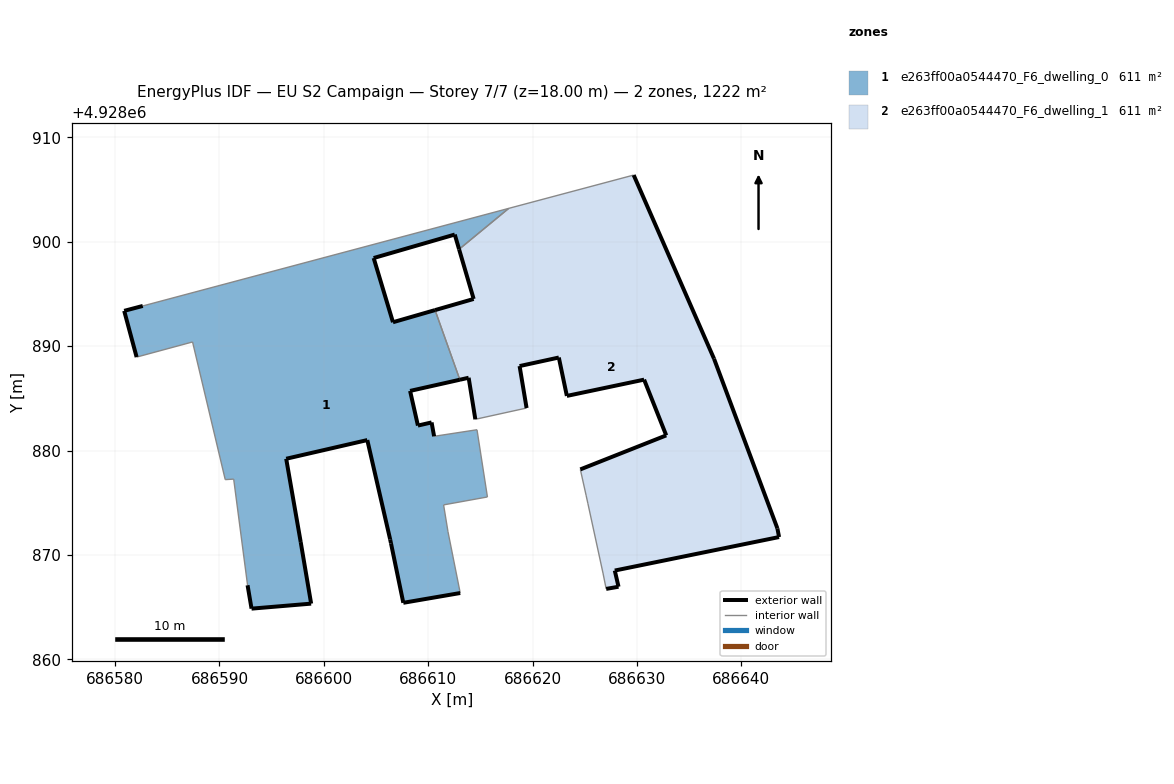
=== STOREY PLAN SPEC (per zone: floor XY polygon, exterior-wall plan segments, windows/doors) ===
zone 1: e263ff00a0544470_F6_dwelling_0  (611.1 m²)
  floor: (686613.07, 4928866.35) (686611.89, 4928872.22) (686611.47, 4928874.79) (686615.67, 4928875.55) (686614.67, 4928881.99) (686610.56, 4928881.36) (686610.32, 4928882.69) (686609.01, 4928882.39) (686608.26, 4928885.71) (686613.03, 4928886.78) (686610.66, 4928893.45) (686606.62, 4928892.29) (686604.77, 4928898.44) (686612.54, 4928900.69) (686612.96, 4928899.28) (686617.71, 4928903.20) (686582.65, 4928893.85) (686580.87, 4928893.38) (686582.06, 4928888.95) (686587.42, 4928890.40) (686590.55, 4928877.21) (686591.36, 4928877.26) (686592.69, 4928867.09) (686593.07, 4928864.85) (686598.78, 4928865.33) (686597.78, 4928871.23) (686596.39, 4928879.21) (686604.16, 4928881.00) (686606.35, 4928871.48) (686606.43, 4928871.11) (686607.61, 4928865.41)
  exterior wall: (686598.78, 4928865.33) – (686593.07, 4928864.85)  [5.7 m]
  exterior wall: (686593.07, 4928864.85) – (686592.69, 4928867.09)  [2.3 m]
  exterior wall: (686582.06, 4928888.95) – (686580.87, 4928893.38)  [4.6 m]
  exterior wall: (686580.87, 4928893.38) – (686582.65, 4928893.85)  [1.8 m]
  exterior wall: (686612.96, 4928899.28) – (686612.54, 4928900.69)  [1.5 m]
  exterior wall: (686612.54, 4928900.69) – (686604.77, 4928898.44)  [8.1 m]
  exterior wall: (686604.77, 4928898.44) – (686606.62, 4928892.29)  [6.4 m]
  exterior wall: (686606.62, 4928892.29) – (686610.66, 4928893.45)  [4.2 m]
  exterior wall: (686613.03, 4928886.78) – (686608.26, 4928885.71)  [4.9 m]
  exterior wall: (686608.26, 4928885.71) – (686609.01, 4928882.39)  [3.4 m]
  exterior wall: (686609.01, 4928882.39) – (686610.32, 4928882.69)  [1.3 m]
  exterior wall: (686610.32, 4928882.69) – (686610.56, 4928881.36)  [1.4 m]
  exterior wall: (686613.07, 4928866.35) – (686607.61, 4928865.41)  [5.5 m]
  exterior wall: (686607.61, 4928865.41) – (686606.43, 4928871.11)  [5.8 m]
  exterior wall: (686606.43, 4928871.11) – (686606.35, 4928871.48)  [0.4 m]
  exterior wall: (686606.35, 4928871.48) – (686604.16, 4928881.00)  [9.8 m]
  exterior wall: (686604.16, 4928881.00) – (686596.39, 4928879.21)  [8.0 m]
  exterior wall: (686596.39, 4928879.21) – (686597.78, 4928871.23)  [8.1 m]
  exterior wall: (686597.78, 4928871.23) – (686598.78, 4928865.33)  [6.0 m]
  interior walls: 12
zone 2: e263ff00a0544470_F6_dwelling_1  (611.1 m²)
  floor: (686643.61, 4928871.71) (686643.45, 4928872.54) (686637.38, 4928888.79) (686629.68, 4928906.39) (686617.71, 4928903.20) (686612.96, 4928899.28) (686614.35, 4928894.52) (686610.66, 4928893.45) (686613.03, 4928886.78) (686613.87, 4928886.97) (686614.51, 4928882.99) (686619.42, 4928884.07) (686618.75, 4928888.09) (686622.51, 4928888.91) (686623.28, 4928885.23) (686630.68, 4928886.79) (686632.80, 4928881.45) (686624.57, 4928878.19) (686625.12, 4928875.72) (686625.30, 4928874.90) (686626.74, 4928868.26) (686627.05, 4928866.74) (686628.23, 4928866.95) (686627.87, 4928868.50)
  exterior wall: (686637.38, 4928888.79) – (686643.45, 4928872.54)  [17.3 m]
  exterior wall: (686643.45, 4928872.54) – (686643.61, 4928871.71)  [0.8 m]
  exterior wall: (686643.61, 4928871.71) – (686627.87, 4928868.50)  [16.1 m]
  exterior wall: (686627.87, 4928868.50) – (686628.23, 4928866.95)  [1.6 m]
  exterior wall: (686628.23, 4928866.95) – (686627.05, 4928866.74)  [1.2 m]
  exterior wall: (686624.57, 4928878.19) – (686632.80, 4928881.45)  [8.9 m]
  exterior wall: (686632.80, 4928881.45) – (686630.68, 4928886.79)  [5.7 m]
  exterior wall: (686630.68, 4928886.79) – (686623.28, 4928885.23)  [7.6 m]
  exterior wall: (686623.28, 4928885.23) – (686622.51, 4928888.91)  [3.8 m]
  exterior wall: (686622.51, 4928888.91) – (686618.75, 4928888.09)  [3.8 m]
  exterior wall: (686618.75, 4928888.09) – (686619.42, 4928884.07)  [4.1 m]
  exterior wall: (686614.51, 4928882.99) – (686613.87, 4928886.97)  [4.0 m]
  exterior wall: (686613.87, 4928886.97) – (686613.03, 4928886.78)  [0.9 m]
  exterior wall: (686610.66, 4928893.45) – (686614.35, 4928894.52)  [3.8 m]
  exterior wall: (686614.35, 4928894.52) – (686612.96, 4928899.28)  [5.0 m]
  exterior wall: (686629.68, 4928906.39) – (686637.38, 4928888.79)  [19.2 m]
  interior walls: 8

=== DERIVED (storey summary) ===
Building: EU S2 Campaign
Storey: 7 of 7  (floor level z = 18.00 m)
Storey gross floor area: 1222.3 m²
Zones on this storey: 2
  - e263ff00a0544470_F6_dwelling_0: floor 611.1 m²; exterior wall 89.2 m (267.5 m²); WWR 0.0%
  - e263ff00a0544470_F6_dwelling_1: floor 611.1 m²; exterior wall 103.8 m (311.4 m²); WWR 0.0%
Zone adjacency (shared interzone walls):
  - e263ff00a0544470_F6_dwelling_0 ↔ e263ff00a0544470_F6_dwelling_1